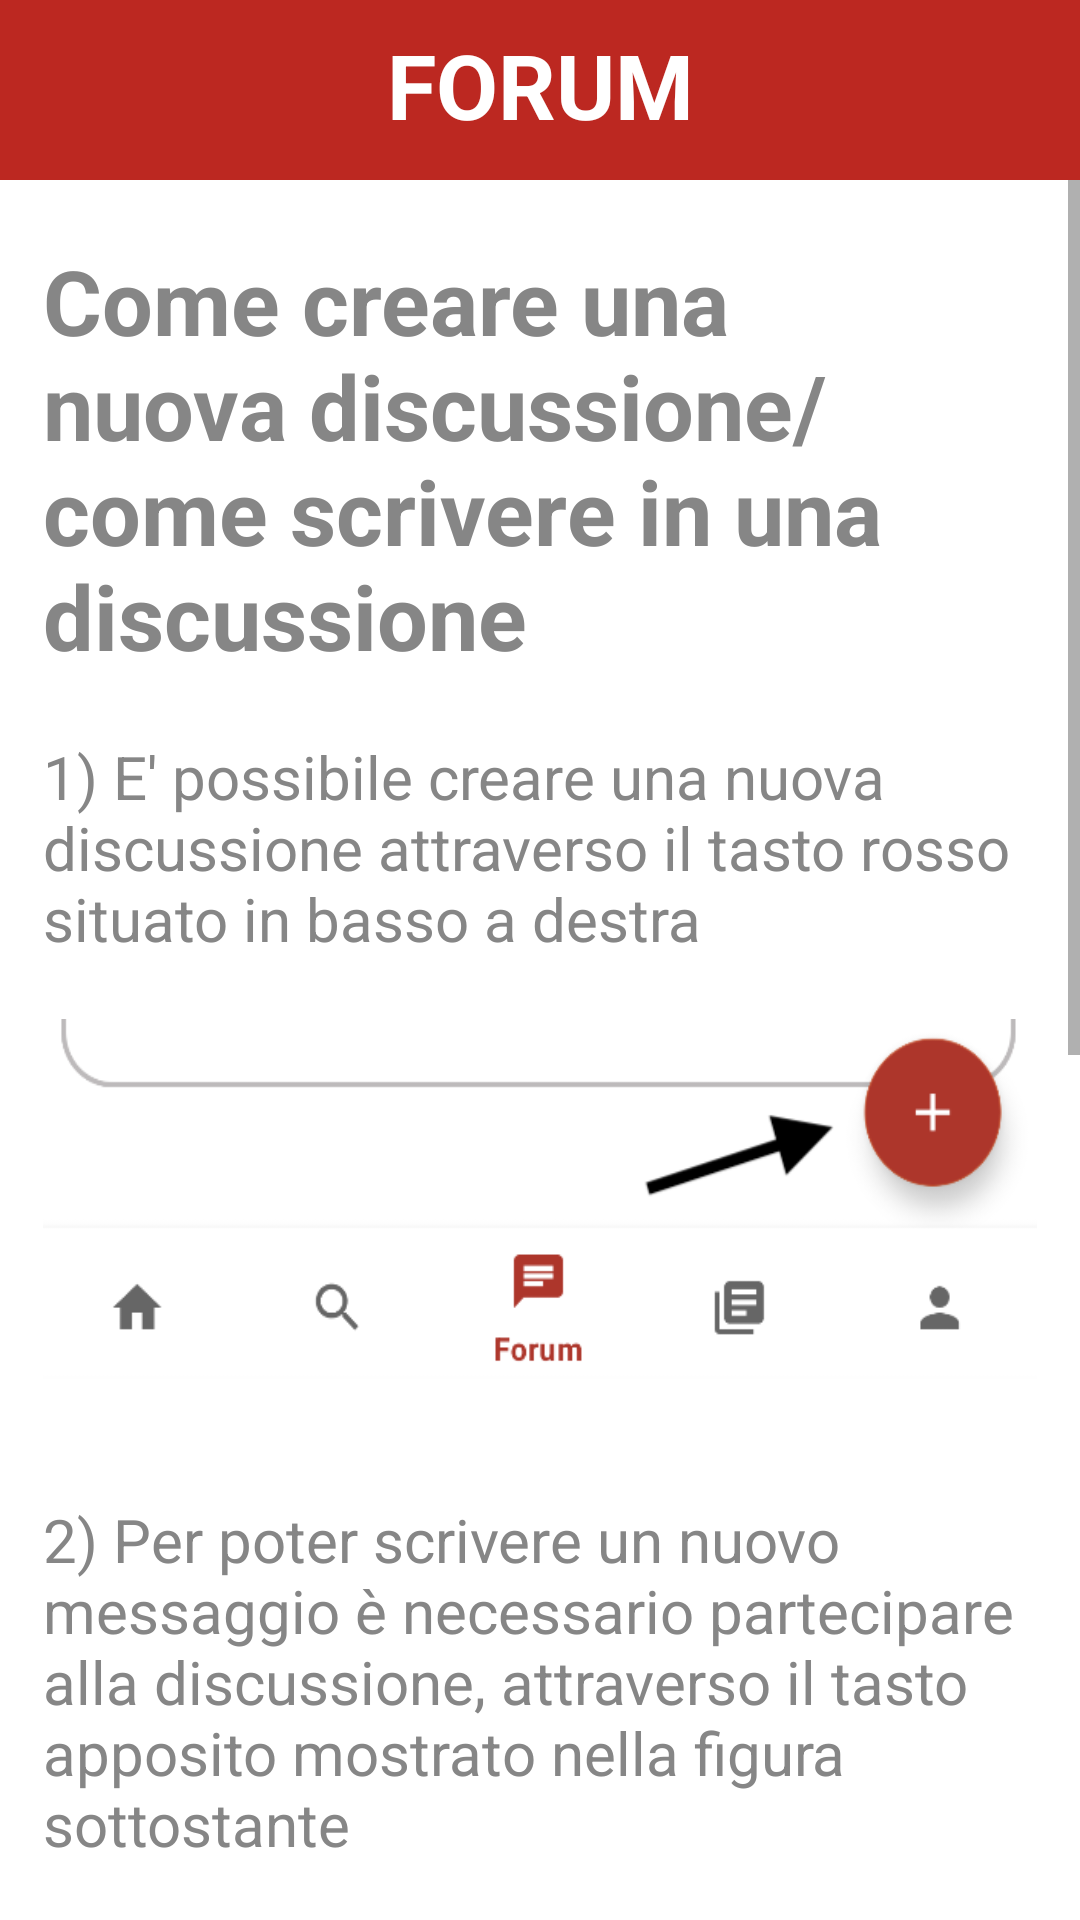

Android layout source for this screen:
<!-- AndroidManifest.xml: application theme Theme.MainActivity -->
<!-- res/layout/fragment_help_forum.xml -->
<?xml version="1.0" encoding="utf-8"?>
<androidx.constraintlayout.widget.ConstraintLayout xmlns:android="http://schemas.android.com/apk/res/android"
    xmlns:app="http://schemas.android.com/apk/res-auto"
    xmlns:tools="http://schemas.android.com/tools"
    android:layout_width="match_parent"
    android:layout_height="match_parent"
    tools:context=".HelpForum"
    android:background="@color/white">

    <View
        android:id="@+id/topViewHelpForum"
        android:layout_width="0dp"
        android:layout_height="60dp"
        android:background="@color/primary"
        app:layout_constraintEnd_toEndOf="parent"
        app:layout_constraintStart_toStartOf="parent"
        app:layout_constraintTop_toTopOf="parent" />

    <TextView
        android:id="@+id/textHelpForum"
        android:layout_width="wrap_content"
        android:layout_height="wrap_content"
        android:layout_marginTop="8dp"
        android:text="FORUM"
        android:textColor="#FFFF"
        android:textSize="30sp"
        android:textStyle="bold"
        app:layout_constraintLeft_toLeftOf="parent"
        app:layout_constraintRight_toRightOf="parent"
        app:layout_constraintTop_toTopOf="parent" />

    <View
        android:id="@+id/backHelpForum"
        android:layout_width="50dp"
        android:layout_height="50dp"
        android:layout_marginTop="6dp"
        android:layout_marginStart="8dp"
        android:backgroundTint="@color/white"
        android:background="@drawable/baseline_arrow_back_24"
        app:layout_constraintStart_toStartOf="@+id/topViewHelpForum"
        app:layout_constraintTop_toTopOf="parent"/>

    <ScrollView
        android:layout_width="match_parent"
        android:layout_height="match_parent"
        android:layout_marginTop="60dp">

        <androidx.constraintlayout.widget.ConstraintLayout
            android:layout_width="match_parent"
            android:layout_height="wrap_content" >

            <TextView
                android:id="@+id/titleHelpForum"
                android:layout_width="0dp"
                android:layout_height="wrap_content"
                android:layout_marginTop="20dp"
                android:text="Come creare una nuova discussione/ come scrivere in una discussione"
                android:textStyle="bold"
                android:textColor="@color/darkGrey"
                android:textSize="30dp"
                app:layout_constraintWidth_percent="0.92"
                app:layout_constraintStart_toStartOf="parent"
                app:layout_constraintEnd_toEndOf="parent"
                app:layout_constraintTop_toTopOf="parent"/>

            <TextView
                android:id="@+id/helpForumAnswer"
                android:layout_width="0dp"
                android:layout_height="wrap_content"
                android:layout_marginTop="20dp"
                android:text="1) E' possibile creare una nuova discussione attraverso il tasto rosso situato in basso a destra"
                android:textColor="@color/darkGrey"
                android:textSize="20dp"
                app:layout_constraintWidth_percent="0.92"
                app:layout_constraintStart_toStartOf="parent"
                app:layout_constraintEnd_toEndOf="parent"
                app:layout_constraintTop_toBottomOf="@+id/titleHelpForum"/>

            <ImageView
                android:id="@+id/imageHelpForum1"
                android:layout_width="0dp"
                android:layout_height="120dp"
                android:layout_marginTop="20dp"
                android:background="@drawable/aggiungithread"
                app:layout_constraintEnd_toEndOf="parent"
                app:layout_constraintStart_toStartOf="parent"
                app:layout_constraintTop_toBottomOf="@+id/helpForumAnswer"
                app:layout_constraintWidth_percent="0.92" />

            <TextView
                android:id="@+id/helpForumAnswer2"
                android:layout_width="0dp"
                android:layout_height="wrap_content"
                android:layout_marginTop="40dp"
                android:text="2) Per poter scrivere un nuovo messaggio è necessario partecipare alla discussione, attraverso il tasto apposito mostrato nella figura sottostante  "
                android:textColor="@color/darkGrey"
                android:textSize="20dp"
                app:layout_constraintWidth_percent="0.92"
                app:layout_constraintStart_toStartOf="parent"
                app:layout_constraintEnd_toEndOf="parent"
                app:layout_constraintTop_toBottomOf="@+id/imageHelpForum1"/>

            <ImageView
                android:id="@+id/imageHelpForum2"
                android:layout_width="0dp"
                android:layout_height="270dp"
                android:layout_marginTop="20dp"
                android:background="@drawable/partecipa"
                app:layout_constraintEnd_toEndOf="parent"
                app:layout_constraintStart_toStartOf="parent"
                app:layout_constraintTop_toBottomOf="@+id/helpForumAnswer2"
                app:layout_constraintWidth_percent="0.92" />

            <TextView
                android:id="@+id/helpForumAnswer3"
                android:layout_width="0dp"
                android:layout_height="wrap_content"
                android:layout_marginTop="40dp"
                android:text="3) Successivamente apparirà in basso a destra della chat un pulsante rosso che permetterà di poter scrivere un nuovo messaggio nella chat"
                android:textColor="@color/darkGrey"
                android:textSize="20dp"
                app:layout_constraintWidth_percent="0.92"
                app:layout_constraintStart_toStartOf="parent"
                app:layout_constraintEnd_toEndOf="parent"
                app:layout_constraintTop_toBottomOf="@+id/imageHelpForum2"/>

            <ImageView
                android:id="@+id/imageHelpForum3"
                android:layout_width="0dp"
                android:layout_height="120dp"
                android:layout_marginTop="20dp"
                android:background="@drawable/aggiungi_messaggio"
                app:layout_constraintEnd_toEndOf="parent"
                app:layout_constraintStart_toStartOf="parent"
                app:layout_constraintTop_toBottomOf="@+id/helpForumAnswer3"
                app:layout_constraintWidth_percent="0.92" />

        </androidx.constraintlayout.widget.ConstraintLayout>
    </ScrollView>
</androidx.constraintlayout.widget.ConstraintLayout>
<!-- resources referenced by this layout -->
<resources>
  <color name="darkGrey">#868686</color>
  <color name="primary">#BC2821</color>
  <color name="white">#FFFFFFFF</color>
  <!-- drawable aggiungi_messaggio: png bitmap (drawable, 20289 bytes) -->
  <!-- drawable aggiungithread: png bitmap (drawable, 20565 bytes) -->
  <!-- drawable partecipa: png bitmap (drawable, 29853 bytes) -->
  <style name="Theme.MainActivity" parent="Theme.MaterialComponents.DayNight.NoActionBar">
          
          <item name="colorPrimary">#BC2821</item>
          <item name="colorPrimaryVariant">@color/black</item>
          <item name="colorOnPrimary">@color/black</item>
          
          <item name="colorSecondary">#D64824</item>
          <item name="colorSecondaryVariant">#9E3D09</item>
          <item name="colorOnSecondary">@color/white</item>
          
          <item name="android:statusBarColor">#AA2019</item>
          /* #8C1510 */
          
      </style>
  <color name="black">#FF000000</color>
</resources>
